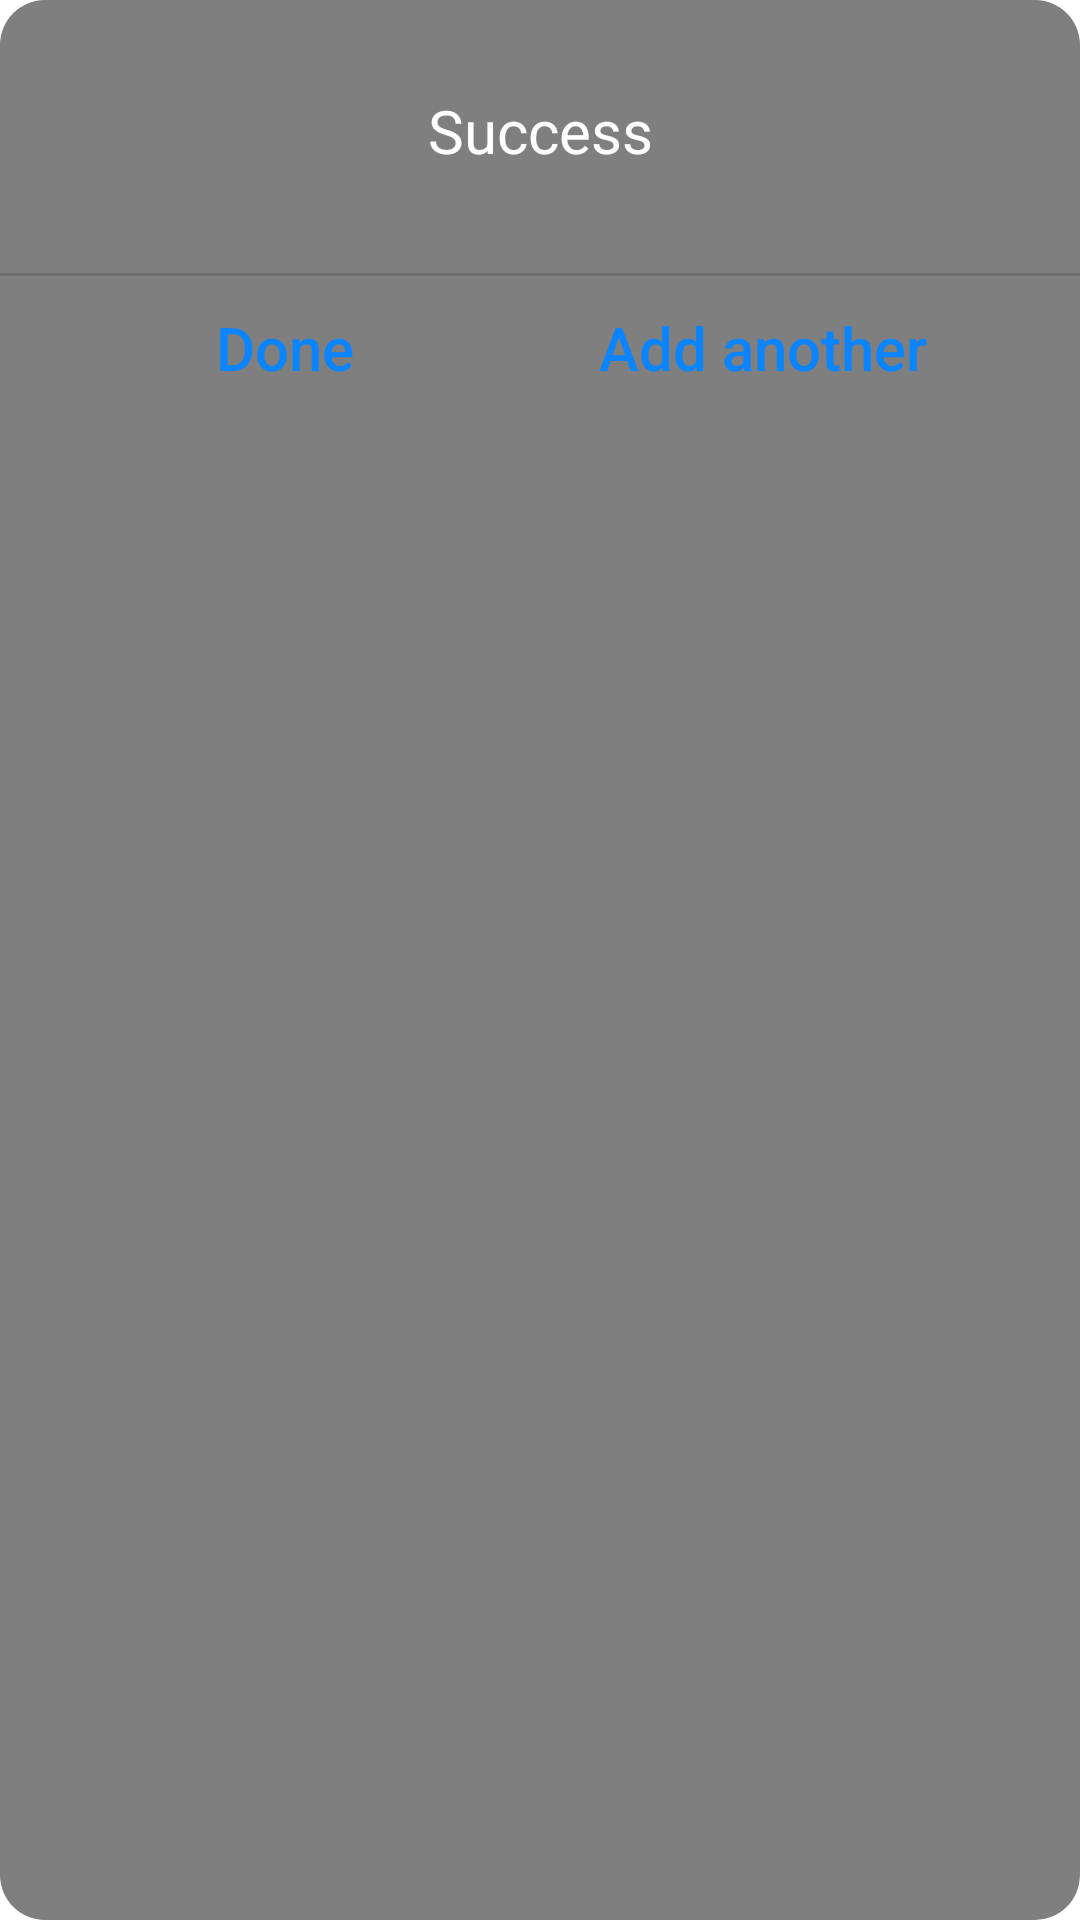

Write the Android layout XML for this screen, with the resource values it uses.
<!-- AndroidManifest.xml: application theme Theme.BudgetPlanner -->
<!-- res/layout/success_dialog_fragment.xml -->
<?xml version="1.0" encoding="utf-8"?>
<androidx.constraintlayout.widget.ConstraintLayout xmlns:android="http://schemas.android.com/apk/res/android"
    xmlns:app="http://schemas.android.com/apk/res-auto"
    android:layout_width="wrap_content"
    android:layout_height="150dp"
    android:background="@drawable/background_dialog">

    <TextView
        android:id="@+id/tv_title"
        style="@style/TextAppearance.AppCompat.Title"
        android:layout_width="wrap_content"
        android:layout_height="wrap_content"
        android:layout_marginTop="30dp"
        android:fontFamily="sans-serif"
        android:text="Success"
        android:textColor="@color/white"
        app:layout_constraintEnd_toEndOf="parent"
        app:layout_constraintStart_toStartOf="parent"
        app:layout_constraintTop_toTopOf="parent" />

    <TextView
        android:id="@+id/tv_message"
        style="@style/TextAppearance.AppCompat.Body2"
        android:layout_width="wrap_content"
        android:layout_height="wrap_content"
        android:fontFamily="sans-serif"
        android:paddingBottom="15dp"
        android:textColor="@color/white"
        app:layout_constraintEnd_toEndOf="parent"
        app:layout_constraintStart_toStartOf="parent"
        app:layout_constraintTop_toBottomOf="@+id/tv_title" />

    <View
        android:id="@+id/v_line"
        android:layout_width="match_parent"
        android:layout_height="1dp"
        android:background="#65545458"
        app:layout_constraintTop_toBottomOf="@+id/tv_message" />

    <Button
        android:layout_width="wrap_content"
        android:layout_height="wrap_content"
        android:background="@android:color/transparent"
        android:fontFamily="sans-serif-medium"
        android:text="Done"
        android:textColor="#0A84FF"
        android:textSize="20sp"
        android:id="@+id/b_done"
        android:textAllCaps="false"
        app:layout_constraintEnd_toStartOf="@+id/b_add"
        app:layout_constraintStart_toStartOf="parent"
        app:layout_constraintTop_toBottomOf="@+id/v_line"/>

    <Button
        android:layout_width="wrap_content"
        android:layout_height="wrap_content"
        android:background="@android:color/transparent"
        android:fontFamily="sans-serif-medium"
        android:text="Add another"
        android:textColor="#0A84FF"
        android:textSize="20sp"
        android:id="@+id/b_add"
        android:layout_marginStart="10dp"
        android:textAllCaps="false"
        app:layout_constraintStart_toEndOf="@+id/b_done"
        app:layout_constraintEnd_toEndOf="parent"
        app:layout_constraintTop_toBottomOf="@+id/v_line"/>

</androidx.constraintlayout.widget.ConstraintLayout>
<!-- resources referenced by this layout -->
<resources>
  <color name="white">#FFFFFFFF</color>
  <!-- drawable background_dialog (drawable) -->
  <?xml version="1.0" encoding="utf-8"?>
  <selector xmlns:android="http://schemas.android.com/apk/res/android">
      <item>
          <shape>
              <corners android:bottomLeftRadius="15dp" android:bottomRightRadius="15dp" android:topLeftRadius="15dp" android:topRightRadius="15dp" />
              <solid android:color="#901E1E1E" />
          </shape>
      </item>
  </selector>
  <style name="Theme.BudgetPlanner" parent="Theme.MaterialComponents.DayNight.NoActionBar">
          
          <item name="colorPrimary">@color/purple_500</item>
          <item name="colorPrimaryVariant">@color/purple_700</item>
          <item name="colorOnPrimary">@color/white</item>
          
          <item name="colorSecondary">@color/purple_500</item>
          <item name="colorSecondaryVariant">@color/purple</item>
          <item name="colorOnSecondary">@color/black</item>
          
          <item name="android:statusBarColor" tools:targetApi="l">?attr/colorPrimaryVariant</item>
          
          <item name="controlBackground">@color/white</item>
  
  
     </style>
  <color name="purple_500">#FF6200EE</color>
  <color name="purple_700">#FF3700B3</color>
  <color name="purple">#CD4FF7</color>
  <color name="black">#FF000000</color>
</resources>
